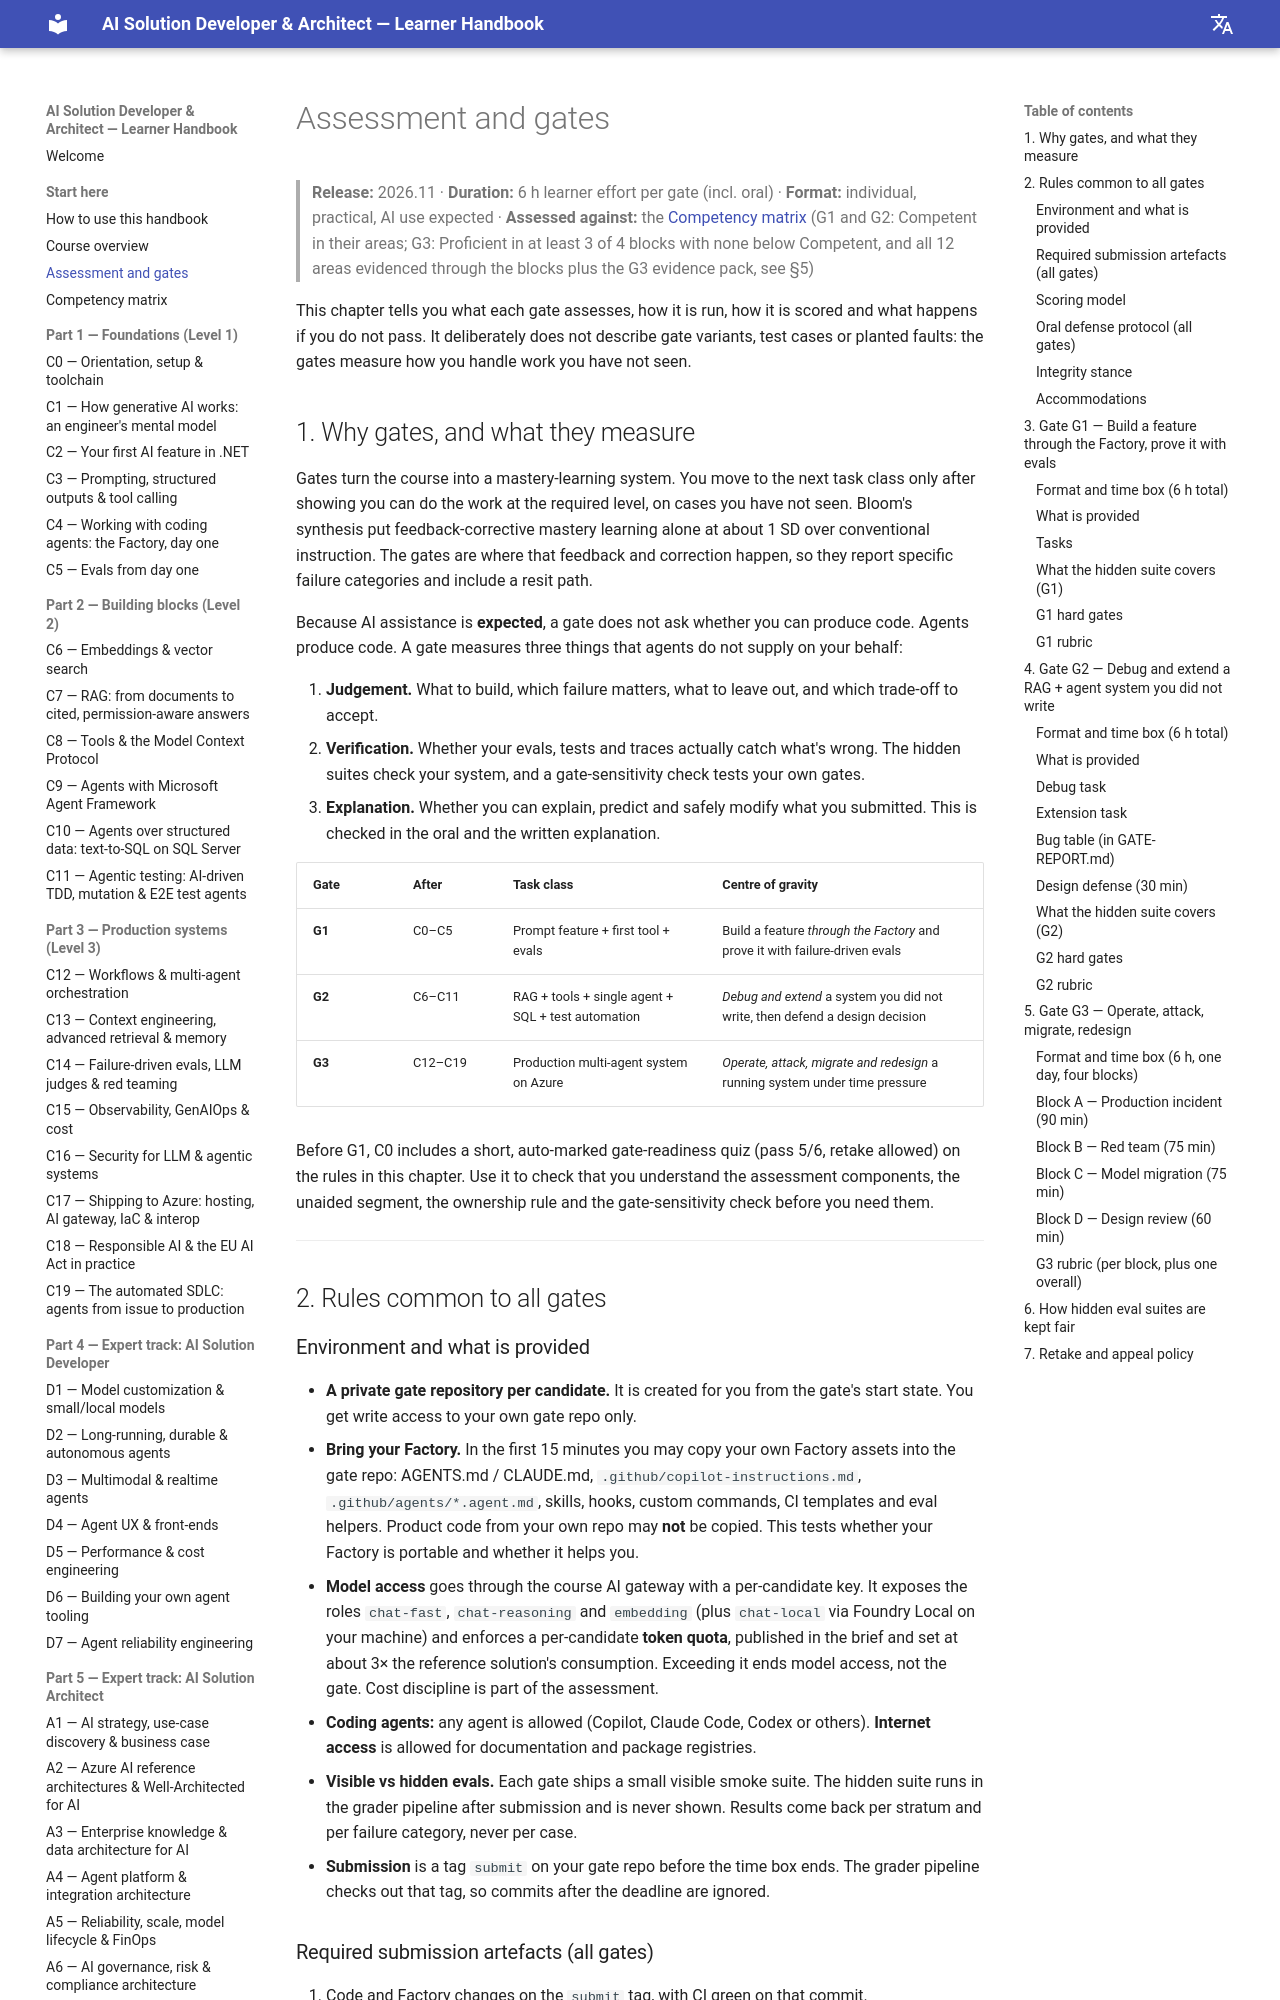

repository: delkov2007/ai-course-handbook · page: start-here/assessment-gates/index.html · generator: mkdocs

# Assessment and gates

> **Release:** 2026.11 · **Duration:** 6 h learner effort per gate (incl. oral) · **Format:** individual, practical, AI use expected · **Assessed against:** the [Competency matrix](competency-matrix.md) (G1 and G2: Competent in their areas; G3: Proficient in at least 3 of 4 blocks with none below Competent, and all 12 areas evidenced through the blocks plus the G3 evidence pack, see §5)

This chapter tells you what each gate assesses, how it is run, how it is scored and what happens if you do not pass. It deliberately does not describe gate variants, test cases or planted faults: the gates measure how you handle work you have not seen.

## 1. Why gates, and what they measure

Gates turn the course into a mastery-learning system. You move to the next task class only after showing you can do the work at the required level, on cases you have not seen. Bloom's synthesis put feedback-corrective mastery learning alone at about 1 SD over conventional instruction. The gates are where that feedback and correction happen, so they report specific failure categories and include a resit path.

Because AI assistance is **expected**, a gate does not ask whether you can produce code. Agents produce code. A gate measures three things that agents do not supply on your behalf:

1. **Judgement.** What to build, which failure matters, what to leave out, and which trade-off to accept.
2. **Verification.** Whether your evals, tests and traces actually catch what's wrong. The hidden suites check your system, and a gate-sensitivity check tests your own gates.
3. **Explanation.** Whether you can explain, predict and safely modify what you submitted. This is checked in the oral and the written explanation.

| Gate | After | Task class | Centre of gravity |
|---|---|---|---|
| **G1** | C0–C5 | Prompt feature + first tool + evals | Build a feature *through the Factory* and prove it with failure-driven evals |
| **G2** | C6–C11 | RAG + tools + single agent + SQL + test automation | *Debug and extend* a system you did not write, then defend a design decision |
| **G3** | C12–C19 | Production multi-agent system on Azure | *Operate, attack, migrate and redesign* a running system under time pressure |

Before G1, C0 includes a short, auto-marked gate-readiness quiz (pass 5/6, retake allowed) on the rules in this chapter. Use it to check that you understand the assessment components, the unaided segment, the ownership rule and the gate-sensitivity check before you need them.

---

## 2. Rules common to all gates
